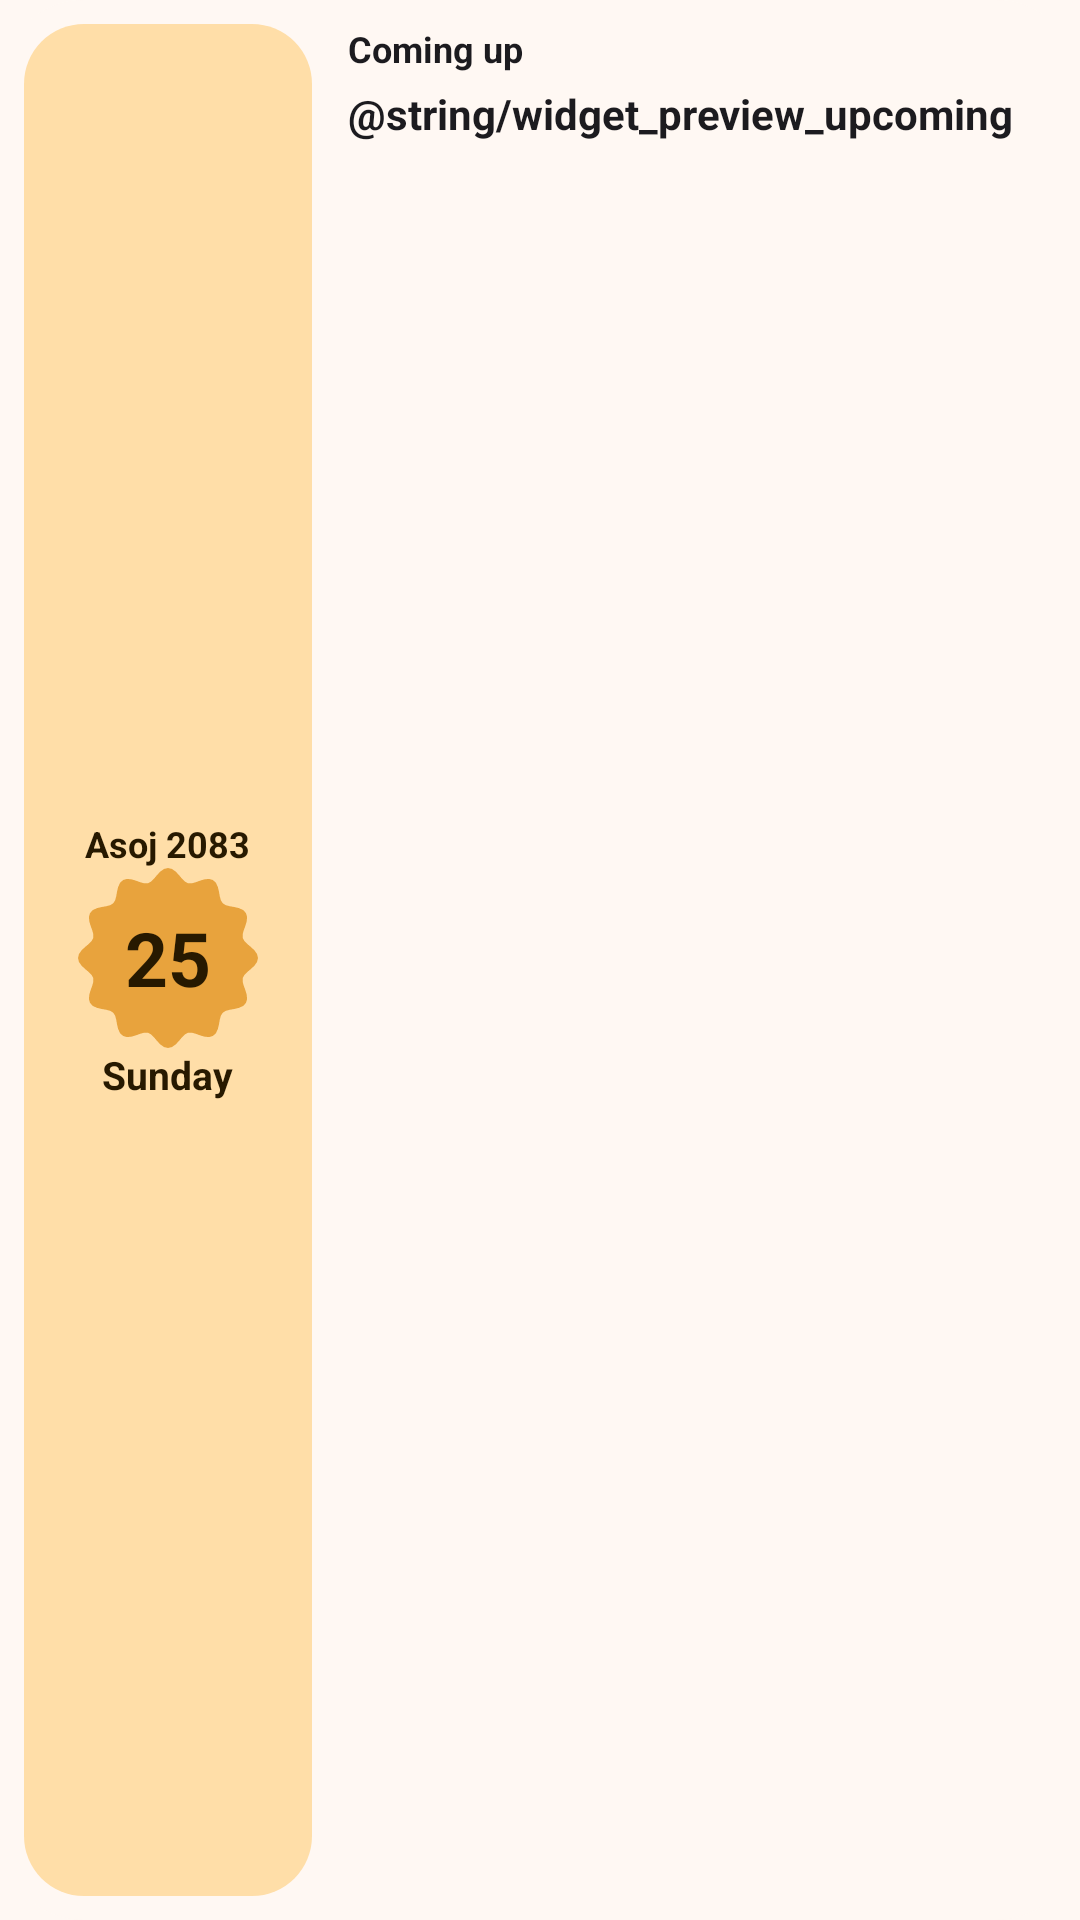

The Android layout XML behind this screen, and the referenced resources:
<!-- AndroidManifest.xml: application theme Theme.Nepdate -->
<!-- res/layout/widget_preview_upcoming.xml -->
<?xml version="1.0" encoding="utf-8"?>
<LinearLayout xmlns:android="http://schemas.android.com/apk/res/android"
    xmlns:tools="http://schemas.android.com/tools"
    android:layout_width="match_parent"
    android:layout_height="match_parent"
    android:background="@drawable/widget_shape_28"
    android:backgroundTint="@color/nepdate_background"
    android:baselineAligned="false"
    android:orientation="horizontal"
    android:padding="8dp"
    tools:ignore="Overdraw,HardcodedText">

    <LinearLayout
        android:layout_width="96dp"
        android:layout_height="match_parent"
        android:background="@drawable/widget_shape_20"
        android:backgroundTint="#FFDEA8"
        android:gravity="center"
        android:orientation="vertical"
        android:padding="6dp">

        <TextView
            android:layout_width="wrap_content"
            android:layout_height="wrap_content"
            android:text="@string/widget_preview_month"
            android:textColor="#271900"
            android:textSize="12sp"
            android:textStyle="bold" />

        <TextView
            android:layout_width="60dp"
            android:layout_height="60dp"
            android:background="@drawable/widget_sunny"
            android:gravity="center"
            android:text="@string/widget3_preview_day"
            android:textColor="#271900"
            android:textSize="25sp"
            android:textStyle="bold" />

        <TextView
            android:layout_width="wrap_content"
            android:layout_height="wrap_content"
            android:text="@string/widget3_preview_weekday"
            android:textColor="#271900"
            android:textSize="13sp"
            android:textStyle="bold" />
    </LinearLayout>

    <LinearLayout
        android:layout_width="0dp"
        android:layout_height="match_parent"
        android:layout_marginStart="12dp"
        android:layout_weight="1"
        android:orientation="vertical">

        <TextView
            android:layout_width="wrap_content"
            android:layout_height="wrap_content"
            android:text="@string/widget3_upcoming_title"
            android:textColor="@color/widget_preview_text"
            android:textSize="12sp"
            android:textStyle="bold" />

        <TextView
            android:layout_width="wrap_content"
            android:layout_height="wrap_content"
            android:layout_marginTop="4dp"
            android:lineSpacingExtra="8dp"
            android:text="@string/widget_preview_upcoming"
            android:textColor="@color/widget_preview_text"
            android:textSize="14sp"
            android:textStyle="bold" />
    </LinearLayout>
</LinearLayout>
<!-- resources referenced by this layout -->
<resources>
  <color name="nepdate_background">#FFF8F3</color>
  <color name="widget_preview_text">#1C1B1F</color>
  <!-- drawable widget_shape_20 (drawable) -->
  <?xml version="1.0" encoding="utf-8"?>
  <shape xmlns:android="http://schemas.android.com/apk/res/android" android:shape="rectangle">
      <solid android:color="#FFFFFFFF" />
      <corners android:radius="20dp" />
  </shape>
  <!-- drawable widget_shape_28 (drawable) -->
  <?xml version="1.0" encoding="utf-8"?>
  <shape xmlns:android="http://schemas.android.com/apk/res/android" android:shape="rectangle">
      <solid android:color="#FFFFFFFF" />
      <corners
          android:bottomLeftRadius="28dp"
          android:bottomRightRadius="28dp"
          android:topLeftRadius="28dp"
          android:topRightRadius="28dp" />
  </shape>
  <!-- drawable widget_sunny (drawable) -->
  <?xml version="1.0" encoding="utf-8"?>
  <vector xmlns:android="http://schemas.android.com/apk/res/android"
      android:width="100dp"
      android:height="100dp"
      android:viewportWidth="100"
      android:viewportHeight="100">
      <path
          android:fillColor="#FFE8A33D"
          android:pathData="M100.00,50.00L99.48,52.16L98.07,54.21L96.10,56.07L94.07,57.77L92.44,59.41L91.53,61.13L91.46,63.07L92.05,65.31L92.96,67.79L93.73,70.39L93.93,72.87L93.30,75.00L91.77,76.61L89.52,77.68L86.89,78.31L84.28,78.76L82.05,79.37L80.41,80.41L79.37,82.05L78.76,84.28L78.31,86.89L77.68,89.52L76.61,91.77L75.00,93.30L72.87,93.93L70.39,93.73L67.79,92.96L65.31,92.05L63.07,91.46L61.13,91.53L59.41,92.44L57.77,94.07L56.07,96.10L54.21,98.07L52.16,99.48L50.00,100.00L47.84,99.48L45.79,98.07L43.93,96.10L42.23,94.07L40.59,92.44L38.87,91.53L36.93,91.46L34.69,92.05L32.21,92.96L29.61,93.73L27.13,93.93L25.00,93.30L23.39,91.77L22.32,89.52L21.69,86.89L21.24,84.28L20.63,82.05L19.59,80.41L17.95,79.37L15.72,78.76L13.11,78.31L10.48,77.68L8.23,76.61L6.70,75.00L6.07,72.87L6.27,70.39L7.04,67.79L7.95,65.31L8.54,63.07L8.47,61.13L7.56,59.41L5.93,57.77L3.90,56.07L1.93,54.21L0.52,52.16L0.00,50.00L0.52,47.84L1.93,45.79L3.90,43.93L5.93,42.23L7.56,40.59L8.47,38.87L8.54,36.93L7.95,34.69L7.04,32.21L6.27,29.61L6.07,27.13L6.70,25.00L8.23,23.39L10.48,22.32L13.11,21.69L15.72,21.24L17.95,20.63L19.59,19.59L20.63,17.95L21.24,15.72L21.69,13.11L22.32,10.48L23.39,8.23L25.00,6.70L27.13,6.07L29.61,6.27L32.21,7.04L34.69,7.95L36.93,8.54L38.87,8.47L40.59,7.56L42.23,5.93L43.93,3.90L45.79,1.93L47.84,0.52L50.00,0.00L52.16,0.52L54.21,1.93L56.07,3.90L57.77,5.93L59.41,7.56L61.13,8.47L63.07,8.54L65.31,7.95L67.79,7.04L70.39,6.27L72.87,6.07L75.00,6.70L76.61,8.23L77.68,10.48L78.31,13.11L78.76,15.72L79.37,17.95L80.41,19.59L82.05,20.63L84.28,21.24L86.89,21.69L89.52,22.32L91.77,23.39L93.30,25.00L93.93,27.13L93.73,29.61L92.96,32.21L92.05,34.69L91.46,36.93L91.53,38.87L92.44,40.59L94.07,42.23L96.10,43.93L98.07,45.79L99.48,47.84Z" />
  </vector>
  <string name="widget3_preview_day">25</string>
  <string name="widget3_preview_weekday">Sunday</string>
  <string name="widget3_upcoming_title">Coming up</string>
  <string name="widget_preview_month">Asoj 2083</string>
  <style name="Theme.Nepdate" parent="android:style/Theme.Material.Light.NoActionBar">
          <item name="android:windowBackground">@color/nepdate_background</item>
          <item name="android:statusBarColor">@android:color/transparent</item>
          <item name="android:navigationBarColor">@android:color/transparent</item>
          <item name="android:windowLightStatusBar">true</item>
      </style>
</resources>
